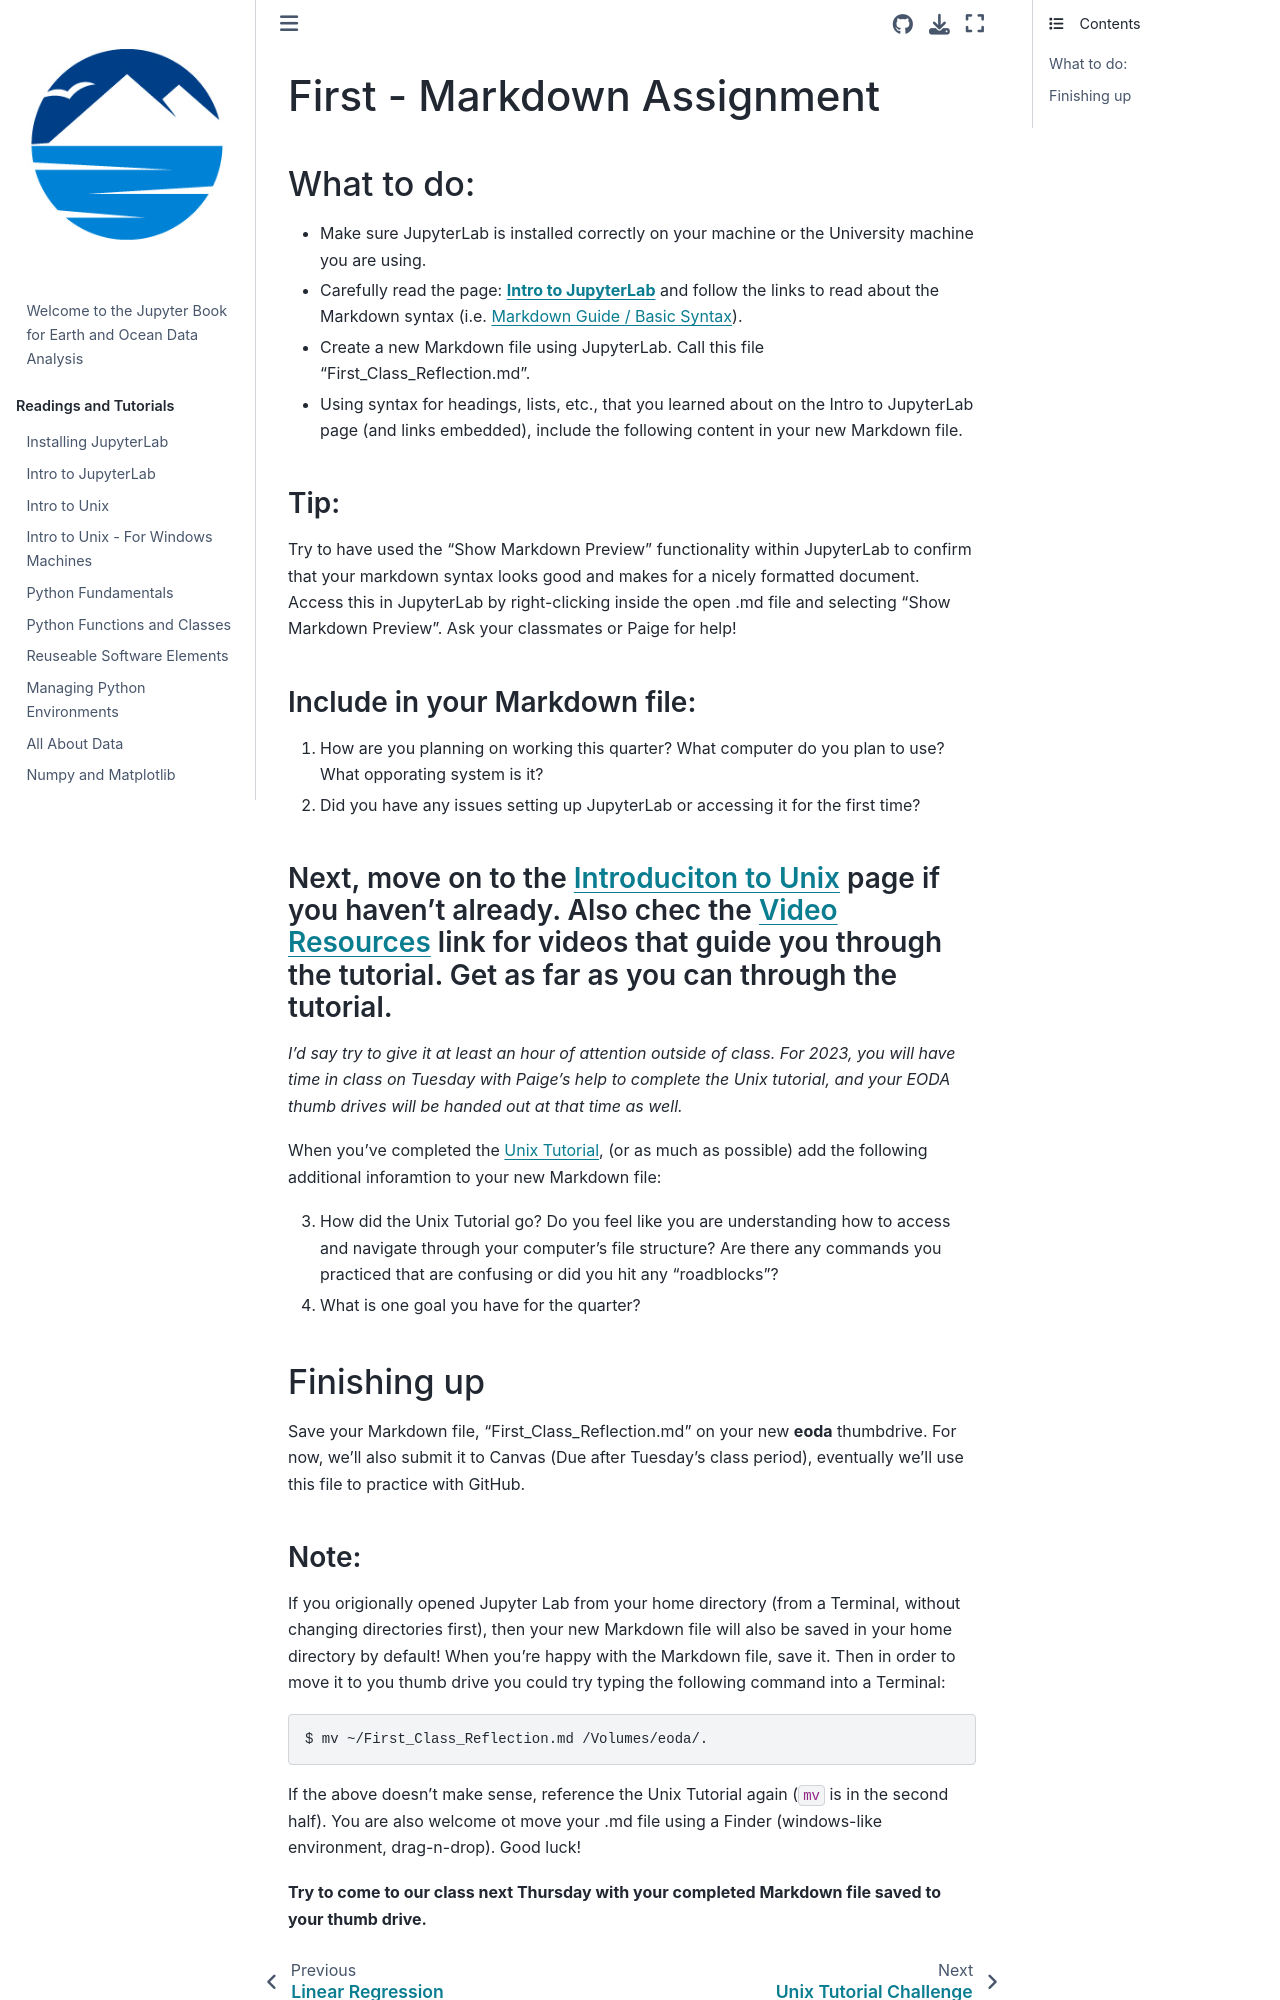

repository: eoda-macs401/earth_ocean_data_analysis · page: Assignments/first_class_assignment.html · generator: jekyll

# First - Markdown Assignment

### What to do: 
- Make sure JupyterLab is installed correctly on your machine or the University machine you are using.
- Carefully read the page: [**Intro to JupyterLab**](../Pages/intro_to_jupyterlab) and follow the links to read about the Markdown syntax (i.e. [Markdown Guide / Basic Syntax](https://www.markdownguide.org/basic-syntax)). 
- Create a new Markdown file using JupyterLab. Call this file "First_Class_Reflection.md". 
- Using syntax for headings, lists, etc., that you learned about on the Intro to JupyterLab page (and links embedded), include the following content in your new Markdown file.

##### Tip:
Try to have used the "Show Markdown Preview" functionality within JupyterLab to confirm that your markdown syntax looks good and makes for a nicely formatted document.  Access this in JupyterLab by right-clicking inside the open .md file and selecting "Show Markdown Preview". Ask your classmates or Paige for help!

#### Include in your Markdown file:

1. How are you planning on working this quarter? What computer do you plan to use? What opporating system is it? 
2. Did you have any issues setting up JupyterLab or accessing it for the first time?

#### Next, move on to the [Introduciton to Unix](../Pages/intro_to_unix) page if you haven't already. Also chec the [Video Resources](../Pages/videos) link for videos that guide you through the tutorial. Get as far as you can through the tutorial.  

*I'd say try to give it at least an hour of attention outside of class.  For 2023, you will have time in class on Tuesday with Paige's help to complete the Unix tutorial, and your EODA thumb drives will be handed out at that time as well.*

When you've completed the [Unix Tutorial](../Pages/intro_to_unix), (or as much as possible) add the following additional inforamtion to your new Markdown file:

3. How did the Unix Tutorial go?  Do you feel like you are understanding how to access and navigate through your computer's file structure? Are there any commands you practiced that are confusing or did you hit any "roadblocks"?

4. What is one goal you have for the quarter?

## Finishing up

Save your Markdown file, "First_Class_Reflection.md" on your new **eoda** thumbdrive.
For now, we'll also submit it to Canvas (Due after Tuesday's class period), eventually we'll use this file to practice with GitHub.
